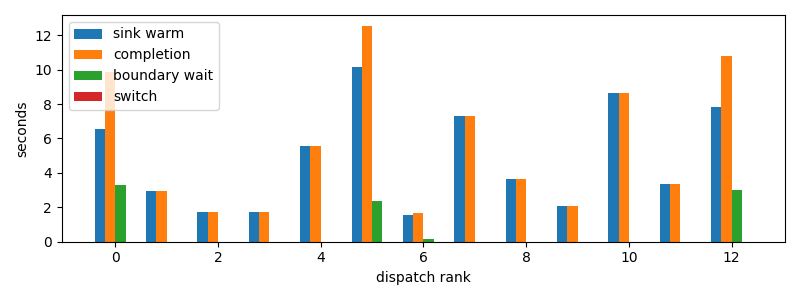

The table this chart was drawn from, first rows:
dispatch_rank, id, action, first_token_s, sink_warm_s, completion_s, source_boundary_wait_s, switch_downtime_s
0, codex:a9de70aa-f71f-9b95-5469-d6b3ec0b3f…, R, 6.58, 6.58, 9.888, 3.308, 3.0994415283203125e-05
1, codex:b3070edb-ef84-2a59-177e-4b7291e2ae…, R, 2.961, 2.961, 2.961, 9.441375732421875e-05, 8.106231689453125e-06
2, codex:ae694cc1-4887-7ade-f085-b22a801120…, R, 1.735, 1.735, 1.736, 0.0001285, 6.67572021484375e-06
3, codex:fdd895ad-51f8-486e-c57b-0cc8111eee…, R, 1.708, 1.708, 1.708, 3.528594970703125e-05, 1.1444091796875e-05
4, codex:e6744833-786a-9c87-c539-3a40cda506…, S, 5.574, 5.574, 5.574, 7.271766662597656e-05, 7.152557373046875e-06
5, codex:362639e1-f680-4bda-bd1e-8f149f7717…, R, 10.15, 10.15, 12.55, 2.395, 2.1457672119140625e-05
6, codex:773fe603-6c37-a82b-eb79-8a2c5c0d1c…, R, 1.552, 1.552, 1.695, 0.1433, 2.384185791015625e-05
7, codex:7de80c9c-04b3-49a8-66a8-dedbd1acb8…, R, 7.309, 7.309, 7.309, 4.553794860839844e-05, 8.344650268554688e-06
8, codex:41e93e85-eff7-106f-9736-224049baed…, R, 3.493, 3.624, 3.624, 3.814697265625e-05, 5.245208740234375e-06
9, claude:beb7fbf4-6556-b9f2-f2be-d69abc179…, R, 2.088, 2.088, 2.088, 1.9311904907226562e-05, 5.245208740234375e-06
10, codex:e717fd54-aecf-8710-559b-8d23833866…, R, 8.64, 8.64, 8.64, 3.123283386230469e-05, 5.7220458984375e-06
11, codex:e4fa4daa-9887-f50a-b110-c9378383c7…, R, 3.343, 3.343, 3.343, 2.765655517578125e-05, 4.5299530029296875e-06
12, claude:3ab49446-c806-6a06-d8f3-51d00da9a…, R, 7.639, 7.806, 10.79, 2.981, 1.0967254638671875e-05
